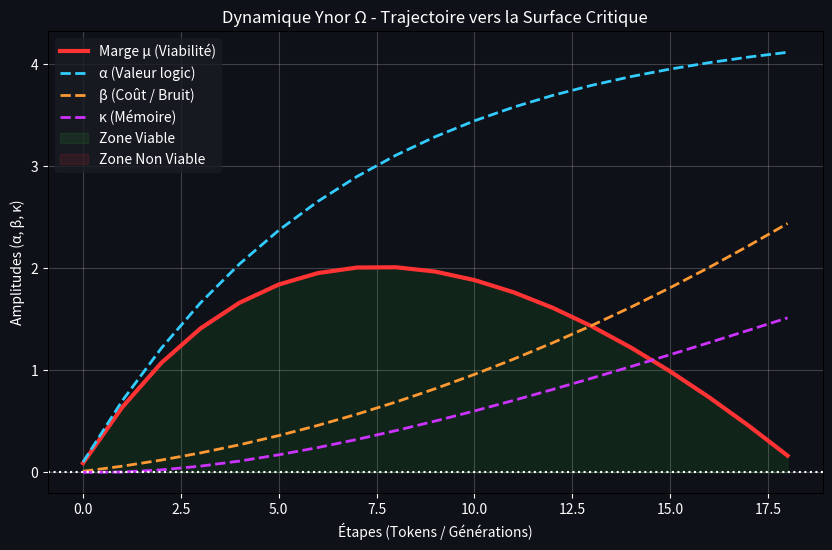

This chart was generated by the following Python code:
"""
YNOR OMEGA (Ω) - SIMULATEUR DYNAMIQUE CANONIQUE
Espace d'état : S = (alpha, beta, kappa) ∈ R³_≥0
Marge dissipative : mu = alpha - beta - kappa
Régime de gouvernance fermé.
"""

import numpy as np
import matplotlib.pyplot as plt
import os

# Paramètres de dynamique
class YnorOmegaSystem:
    def __init__(self, alpha_0=0.1, beta_0=0.01, kappa_0=0.0):
        self.alpha = alpha_0
        self.beta = beta_0
        self.kappa = kappa_0
        self.history = []
        self._record_state()

    def _record_state(self):
        mu = self.alpha - self.beta - self.kappa
        self.history.append((self.alpha, self.beta, self.kappa, mu))

    def step(self, F_alpha, F_beta, F_kappa):
        # Dynamique discrète (S_n+1 = T(S_n, e_n))
        self.alpha += F_alpha
        self.beta += F_beta
        self.kappa += F_kappa
        self._record_state()
        return self.mu()

    def mu(self):
        return self.alpha - self.beta - self.kappa

def simulate_llm_generation():
    sys = YnorOmegaSystem()
    print("=========================================================")
    print("DÉMARRAGE SIMULATION YNOR Ω (Fermeture Structurelle)")
    print("Espace d'état : X = R^3_>=0")
    print("Surface Critique : Σ = {(α,β,κ) ∈ X : α - β - κ = 0}")
    print("=========================================================\n")
    
    n_steps = 50
    
    for n in range(n_steps):
        # FORME EXPLICITE DU CHAMP VECTORIEL F(S, e_n)
        # Simulation d'une génération textuelle (LLM):
        # 1. Le gain d'information (alpha) ralentit avec la longueur (rendement décroissant)
        F_alpha = 0.6 * np.exp(-0.15 * n)
        
        # 2. Le coût de structure / verbosité (beta) augmente progressivement
        F_beta = 0.05 + 0.01 * n
        
        # 3. La surcharge mnésique (kappa) s'accumule proportionnellement à alpha
        F_kappa = 0.03 * sys.alpha
        
        mu_current = sys.mu()
        mu_next = sys.step(F_alpha, F_beta, F_kappa)
        
        print(f"Étape {n:02d} | α={sys.alpha:.2f}, β={sys.beta:.2f}, κ={sys.kappa:.2f} | μ={mu_next:.3f}")
        
        # LOI DE GOUVERNANCE CANONIQUE D'ARRÊT
        if mu_next <= 0:
            print(f"\n[!] ARRÊT FORMEL (μ <= 0).")
            print(f"Le système a franchi la surface critique Σ.")
            print(f"Bifurcation dissipative atteinte. Arrêt à l'étape {n}.")
            break
        
        # Règle d'arrêt préventif (Dérive de la marge)
        if (mu_next - mu_current) < -0.15 and mu_next < 0.2:
            print(f"\n[!] ARRÊT DE PRÉCAUTION (Dérive dissipative).")
            print(f"dμ/dt s'effondre de manière persistante.")
            break

    # Construction du graphe de l'Espace de Phase
    alphas = [s[0] for s in sys.history]
    betas = [s[1] for s in sys.history]
    kappas = [s[2] for s in sys.history]
    mus = [s[3] for s in sys.history]

    plt.figure(figsize=(10,6), facecolor="#0e1117")
    ax = plt.axes()
    ax.set_facecolor("#0e1117")
    
    plt.plot(mus, label='Marge μ (Viabilité)', color='#ff3333', linewidth=3)
    plt.plot(alphas, label='α (Valeur logic)', color='#33ccff', linestyle='--', linewidth=2)
    plt.plot(betas, label='β (Coût / Bruit)', color='#ff9933', linestyle='--', linewidth=2)
    plt.plot(kappas, label='κ (Mémoire)', color='#cc33ff', linestyle='--', linewidth=2)
    
    plt.axhline(0, color='white', linewidth=1.5, linestyle=":")
    plt.fill_between(range(len(mus)), 0, mus, where=(np.array(mus)>0), color='#33cc33', alpha=0.1, label='Zone Viable')
    plt.fill_between(range(len(mus)), 0, mus, where=(np.array(mus)<0), color='#ff3333', alpha=0.1, label='Zone Non Viable')
    
    plt.title("Dynamique Ynor Ω - Trajectoire vers la Surface Critique", color="white")
    plt.xlabel("Étapes (Tokens / Générations)", color="white")
    plt.ylabel("Amplitudes (α, β, κ)", color="white")
    
    ax.tick_params(axis='x', colors='white')
    ax.tick_params(axis='y', colors='white')
    
    plt.legend(facecolor="#1a1c24", edgecolor="none", labelcolor="white")
    plt.grid(True, alpha=0.2, color="white")
    
    output_path = r"C:\Users\ronyc\Desktop\MDL Ynor Architecture\MDL_Ynor_Framework\_02_RESEARCH_GRAPHS\ynor_omega_phase_space.png"
    plt.savefig(output_path, bbox_inches='tight')
    print(f"\nGraphique topologique sauvegardé: {output_path}")

if __name__ == '__main__':
    simulate_llm_generation()
